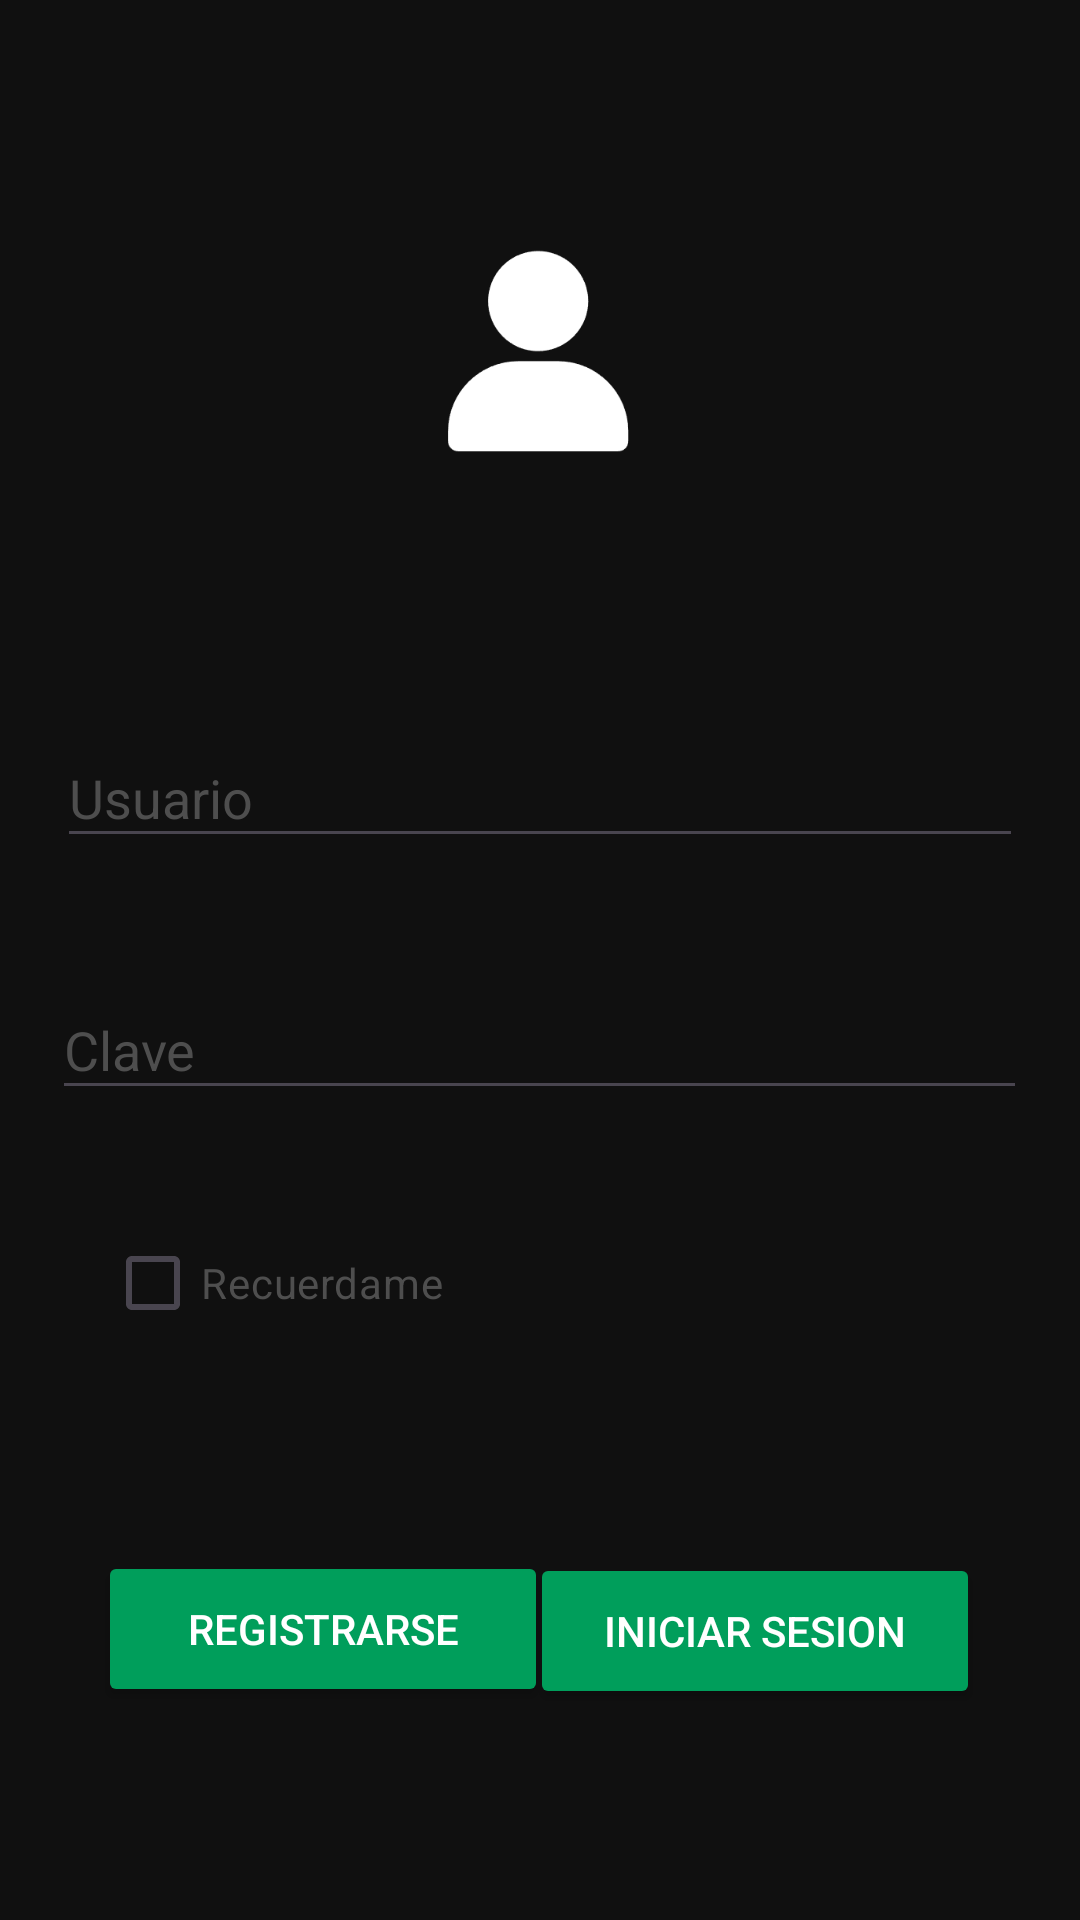

Android layout source for this screen:
<!-- AndroidManifest.xml: application theme Theme.EXAMEN_DJA_03 -->
<!-- res/layout/activity_login.xml -->
<?xml version="1.0" encoding="utf-8"?>
<androidx.constraintlayout.widget.ConstraintLayout xmlns:android="http://schemas.android.com/apk/res/android"
    xmlns:app="http://schemas.android.com/apk/res-auto"
    xmlns:tools="http://schemas.android.com/tools"
    android:id="@+id/main"
    android:background="@color/background"
    android:layout_width="match_parent"
    android:layout_height="match_parent"
    tools:context=".LoginActivity">
    <ImageView
        android:id="@+id/imageView"
        android:src="@drawable/user"
        android:layout_width="80dp"
        android:layout_height="100dp"
        app:layout_constraintBottom_toBottomOf="parent"
        app:layout_constraintEnd_toEndOf="parent"
        app:layout_constraintHorizontal_bias="0.498"
        app:layout_constraintStart_toStartOf="parent"
        app:layout_constraintTop_toTopOf="parent"
        app:layout_constraintVertical_bias="0.124"/>

    <EditText
        android:id="@+id/etUser"
        android:layout_width="322dp"
        android:layout_height="43dp"
        android:layout_marginTop="76dp"
        android:ems="10"
        android:hint="Usuario"
        android:inputType="text"
        android:textColor="@color/white"
        android:textColorHint="@color/hint_color"
        app:layout_constraintBottom_toBottomOf="parent"
        app:layout_constraintEnd_toEndOf="parent"
        app:layout_constraintHorizontal_bias="0.497"
        app:layout_constraintStart_toStartOf="parent"
        app:layout_constraintTop_toBottomOf="@+id/imageView"
        app:layout_constraintVertical_bias="0.0" />

    <EditText
        android:id="@+id/etClave"
        android:layout_width="325dp"
        android:layout_height="43dp"
        android:ems="10"
        android:hint="Clave"
        android:inputType="textPassword"
        android:textColor="@color/white"
        android:textColorHint="@color/hint_color"
        app:layout_constraintBottom_toBottomOf="parent"
        app:layout_constraintEnd_toEndOf="parent"
        app:layout_constraintHorizontal_bias="0.497"
        app:layout_constraintStart_toStartOf="parent"
        app:layout_constraintTop_toBottomOf="@+id/etUser"
        app:layout_constraintVertical_bias="0.132" />

    <Button
        android:id="@+id/btnRegister"
        android:layout_width="150dp"
        android:layout_height="52dp"
        android:backgroundTint="@color/verde_oscuro"
        android:text="Registrarse"
        android:textColor="@color/white"
        app:cornerRadius="0dp"
        app:layout_constraintBottom_toBottomOf="parent"
        app:layout_constraintEnd_toEndOf="parent"
        app:layout_constraintHorizontal_bias="0.156"
        app:layout_constraintStart_toStartOf="parent"
        app:layout_constraintTop_toBottomOf="@+id/cbRemember"
        app:layout_constraintVertical_bias="0.48" />

    <Button
        android:id="@+id/btnLogin"
        android:layout_width="150dp"
        android:layout_height="52dp"
        android:backgroundTint="@color/verde_oscuro"
        android:text="Iniciar Sesion"
        android:textColor="@color/white"
        app:cornerRadius="0dp"
        app:layout_constraintBottom_toBottomOf="parent"
        app:layout_constraintEnd_toEndOf="parent"
        app:layout_constraintHorizontal_bias="0.842"
        app:layout_constraintStart_toStartOf="parent"
        app:layout_constraintTop_toBottomOf="@+id/cbRemember"
        app:layout_constraintVertical_bias="0.483" />

    <CheckBox
        android:id="@+id/cbRemember"
        android:layout_width="wrap_content"
        android:layout_height="wrap_content"
        android:buttonTint="@color/verde_oscuro"
        android:checked="false"
        android:text="Recuerdame"
        android:textColor="@color/hint_color"
        app:layout_constraintBottom_toBottomOf="parent"
        app:layout_constraintEnd_toEndOf="parent"
        app:layout_constraintHorizontal_bias="0.142"
        app:layout_constraintStart_toStartOf="parent"
        app:layout_constraintTop_toBottomOf="@+id/etClave"
        app:layout_constraintVertical_bias="0.151" />
</androidx.constraintlayout.widget.ConstraintLayout>
<!-- resources referenced by this layout -->
<resources>
  <color name="background">#101010</color>
  <color name="hint_color">#4E4E4E</color>
  <color name="verde_oscuro">#009E5B</color>
  <color name="white">#FFFFFFFF</color>
  <!-- drawable user: png bitmap (drawable, 6167 bytes) -->
  <style name="Theme.EXAMEN_DJA_03" parent="Base.Theme.EXAMEN_DJA_03">
          <item name="android:statusBarColor">@color/background</item>
          <item name="android:navigationBarColor">@color/background</item>
  
          
          <item name="android:windowLightStatusBar">false</item> 
      </style>
  <style name="Base.Theme.EXAMEN_DJA_03" parent="Theme.Material3.DayNight.NoActionBar">
          
          
      </style>
</resources>
